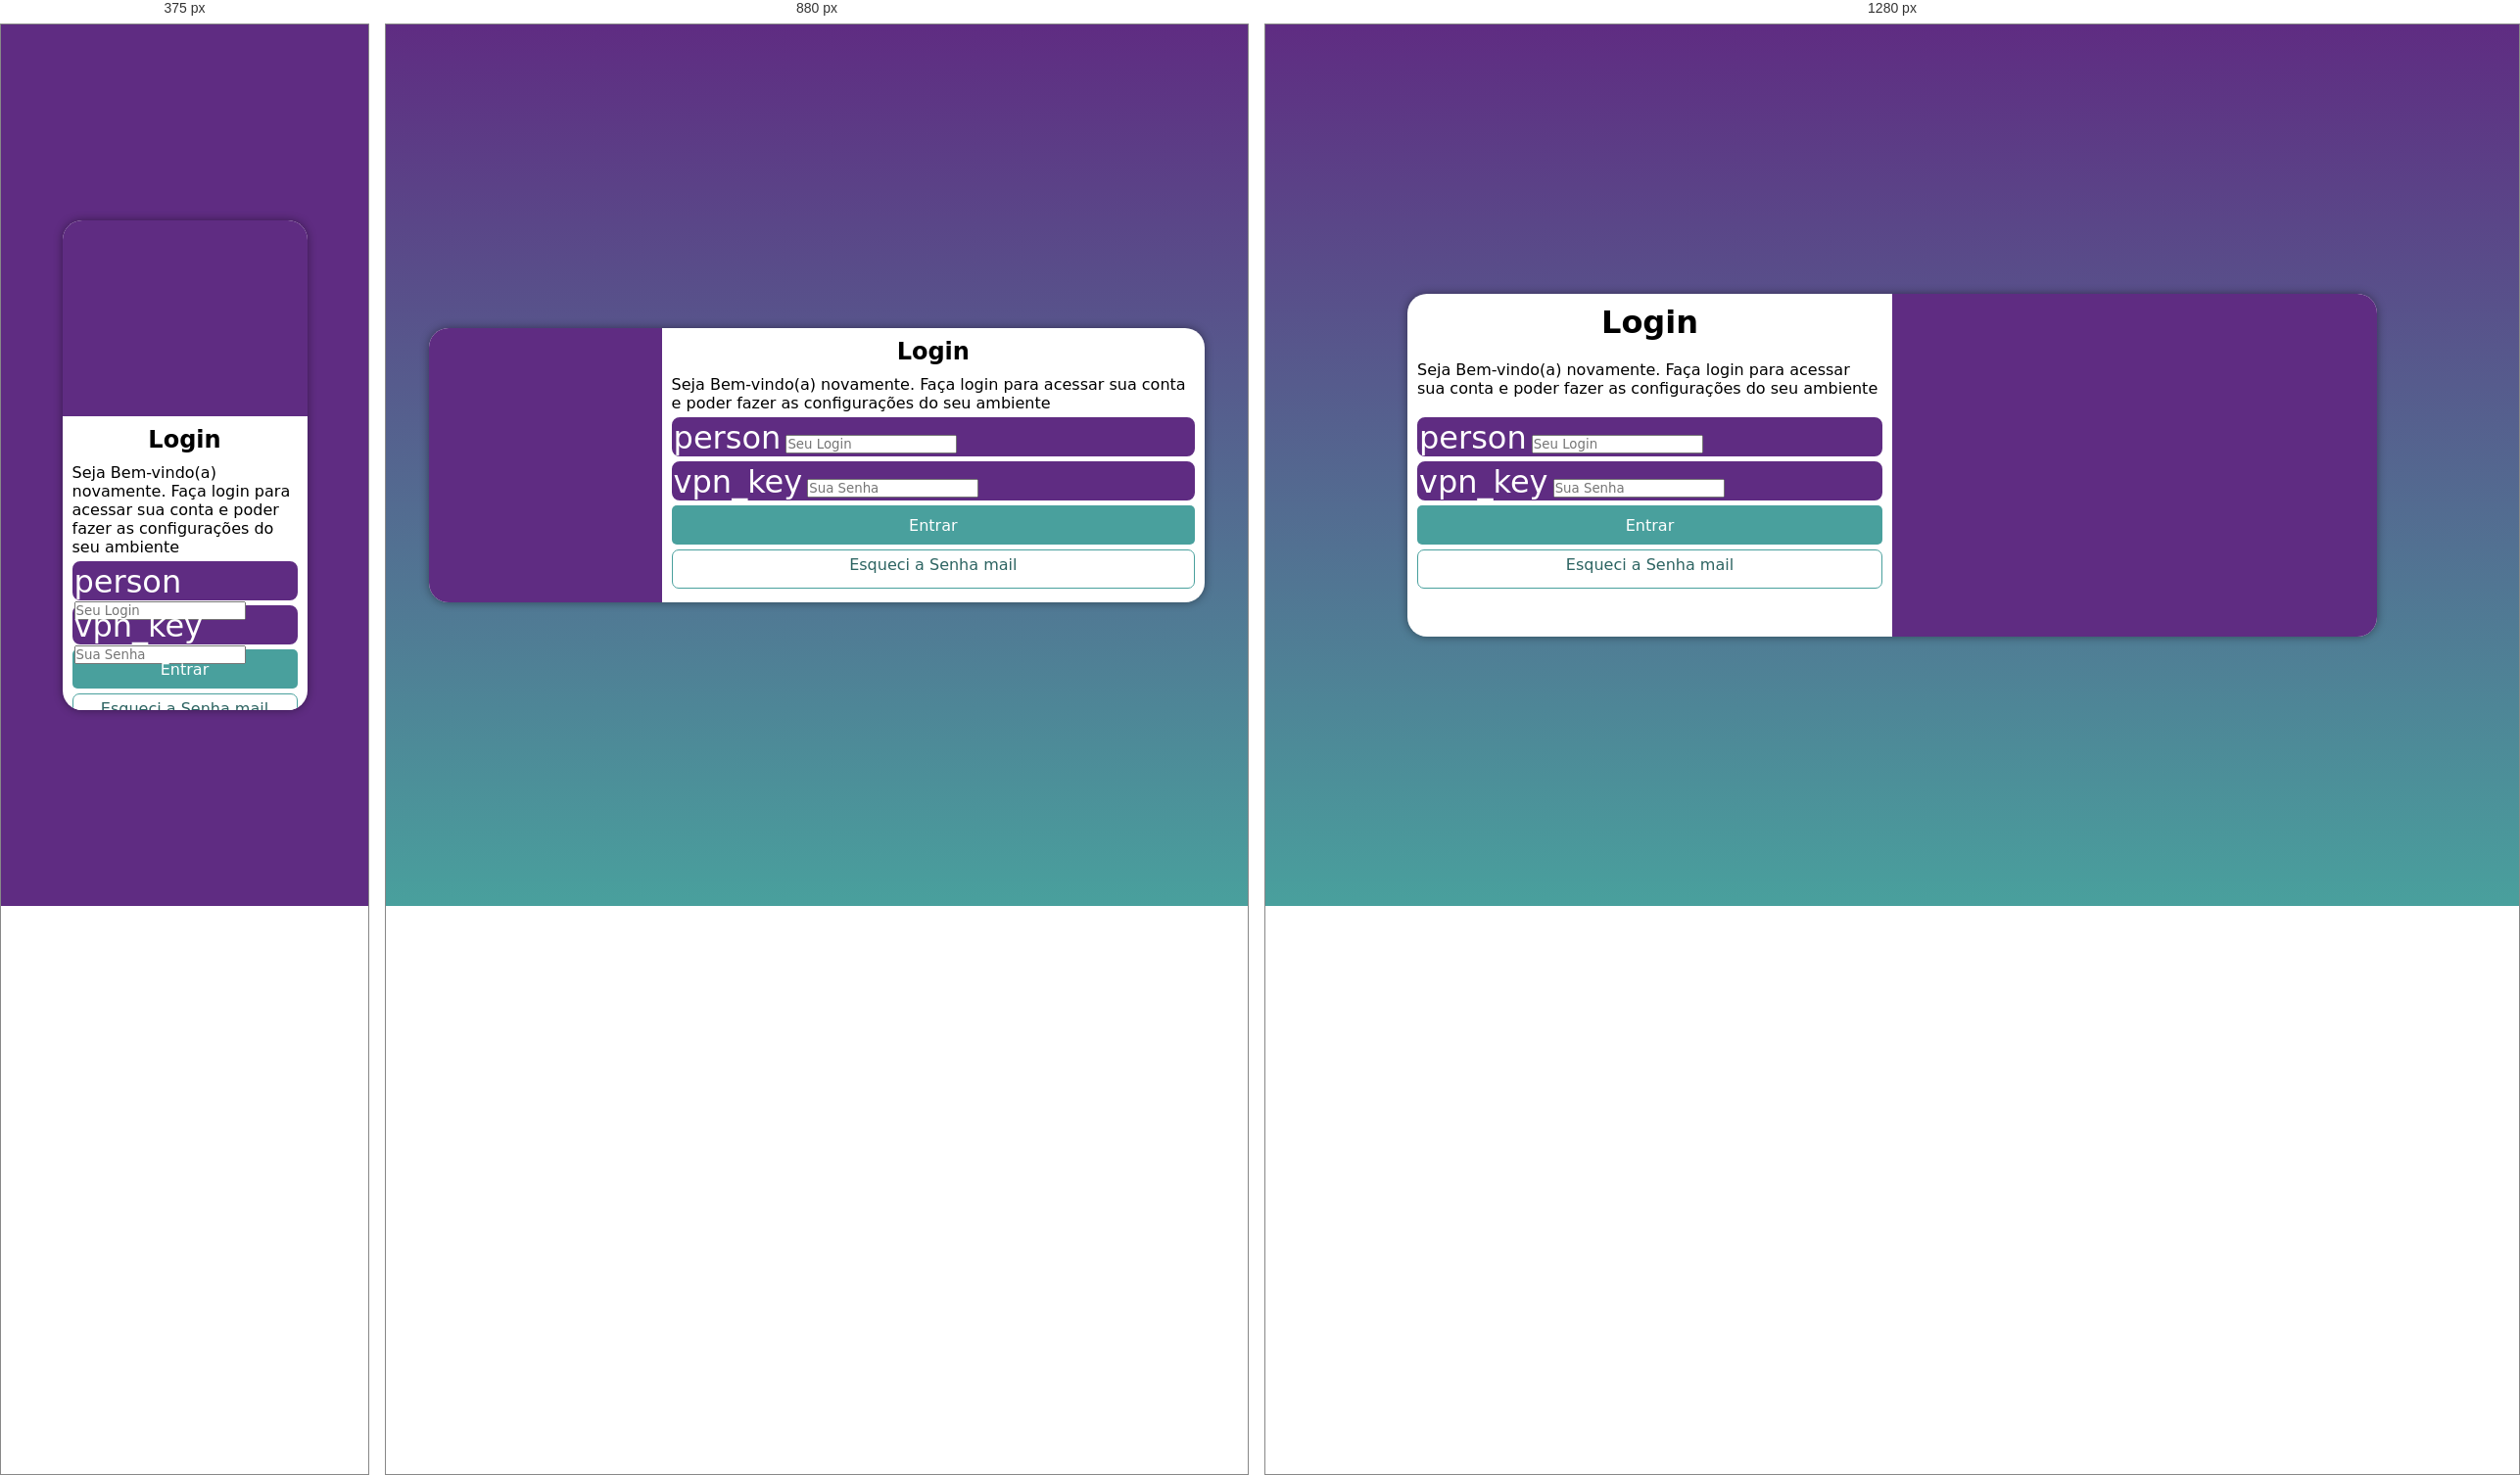
Rendered at 375 px, 880 px and 1280 px, left to right.

<!-- file: index.html -->
<!DOCTYPE html>
<html lang="pt-br">
<head>
    <meta charset="UTF-8">
    <meta http-equiv="X-UA-Compatible" content="IE=edge">
    <meta name="viewport" content="width=device-width, initial-scale=1.0">
    <title>Login</title>
    <link rel="stylesheet" href="estilos/style.css">
    <link rel="stylesheet" href="estilos/media-query.css"><link href="https://fonts.googleapis.com/css2?family=Material+Symbols+Outlined" rel="stylesheet" />

</head>
<body>
    <main>
        <section id="login">
            <div id="imagem">
                
            </div>
            <div id="formulario">
                <h1>Login</h1>
                <p>
                    Seja Bem-vindo(a) novamente. Faça login para acessar sua conta e poder fazer as configurações do seu ambiente
                </p>
                
                <form action="login.php" method="post" autocomplete="on" >
                    <div class="campo">
                        <span class="material-symbols-outlined">person</span>
                        <input type="email" name="login" id="ilogin" placeholder="Seu Login" autocomplete="email" required maxlength="30">
                        <label for="ilogin">Login </label>
                    </div>
                    <div class="campo">
                        <span class="material-symbols-outlined">vpn_key</span>
                        <input type="password" id="isenha" name="senha" placeholder="Sua Senha" autocomplete="current-password" required minlength="8" maxlength="20">
                        <label for="isenha">Senha </label>
                    </div>
                    <input type="submit" value="Entrar">
                    <a href="esqueci.html" class="botao">Esqueci a Senha <span class="material-symbols-outlined">mail</span>
                </form>
            </div>
        </section>
    </main>
</body>
</html>

/* @media block from media-query.css */
@media screen and (min-width: 768px) and (max-width: 992px) {
    
    body {
        background-image: linear-gradient(to top, #49a09d, #5f2c82);
    }

    section#login {
        width: 90vw;
        height: 280px;
    }

    section#login > div#imagem {
        float: left;
        width: 30%;
        height: 100%;
    }

    section#login >div#formulario {
        float: right;
        width: 70%;
    }
}

/* @media block from media-query.css */
@media screen and (min-width: 992px) {
    
    body {
        background-image: linear-gradient(to top, #49a09d, #5f2c82);
    }
    
    section#login {
        width: 990px;
        height: 350px;
    }

    section#login > div#imagem {
        float: right;
        width: 50%;
        height: 100%;
    }

    section#login > div#formulario {
        float: left;
        width: 50%;
        height: 100%;
    }

    div#formulario > h1 {
        font-size: 2em;
    }

    div#formulario > p {
        font-size: 1.0em;
        margin: 20px 0px;
    }
}